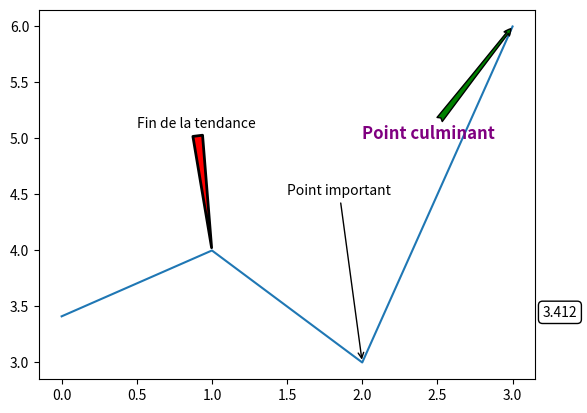

Write Python code to recreate this figure.
""" annotate on a graph
"""
import matplotlib.pyplot as plt

x= [0, 1, 2, 3]
y = [3.412, 4, 3, 6]

max_x = x[3]
max_y = y[3]

max_xy = ( max_x, max_y )

xytext_position = (x[1] + 0.5, y[1] + 0.5)

# Créer le graphique
fig, ax = plt.subplots()
ax.plot(x, y)

decale_x = x[3] + 0.2 # petit décalage par rapport au point

# Ajouter une annotation simple
ax.annotate('Point important',
            xy=(x[2], y[2]), 
            xytext=( xytext_position ), 
            arrowprops=dict(facecolor='black', arrowstyle='->'))

ax.annotate('Fin de la tendance', 
            xy=(x[1], y[1]), 
            xytext=(0.5, 5.1),
            arrowprops=dict(facecolor='red', arrowstyle='wedge,tail_width=0.7', lw=2))

ax.annotate('Point culminant', 
            xy=max_xy, 
            xytext=(2, 5),   
            arrowprops=dict(facecolor='green', arrowstyle='fancy', lw=1), 
            fontsize=12, 
            fontweight='bold', 
            color='purple')

bbox_props = dict(boxstyle='round', fc='w', ec='k', lw=1)

index = 0

ax.annotate(str(y[index]), (x[index], y[index]), xytext=(x[index] + decale_x, y[index]), bbox=bbox_props)

plt.show()
